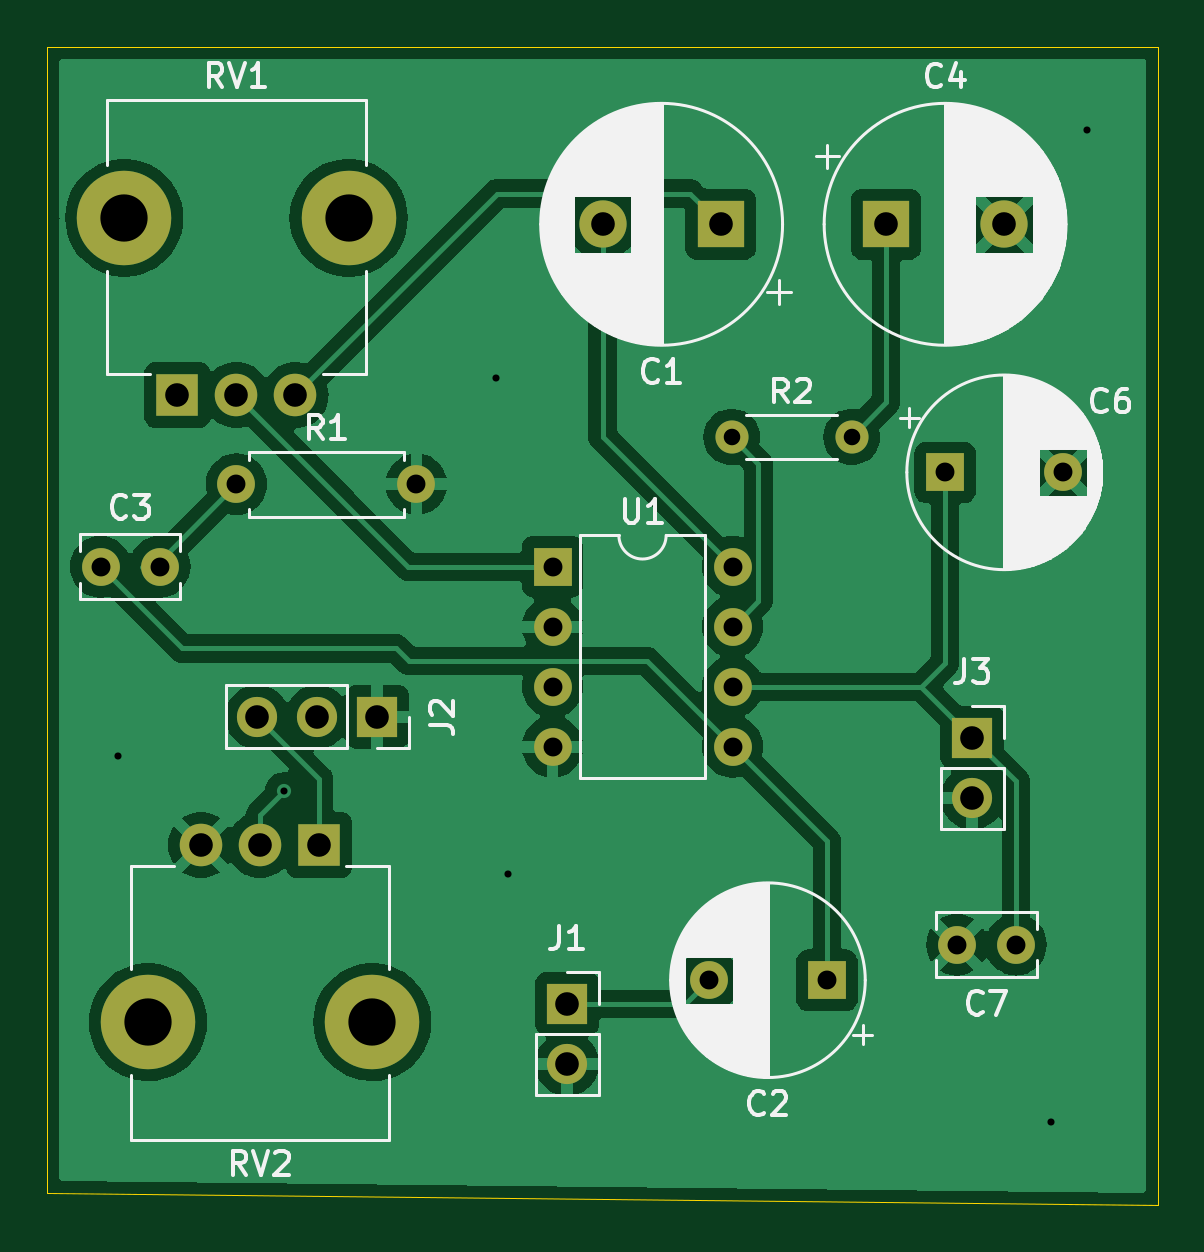
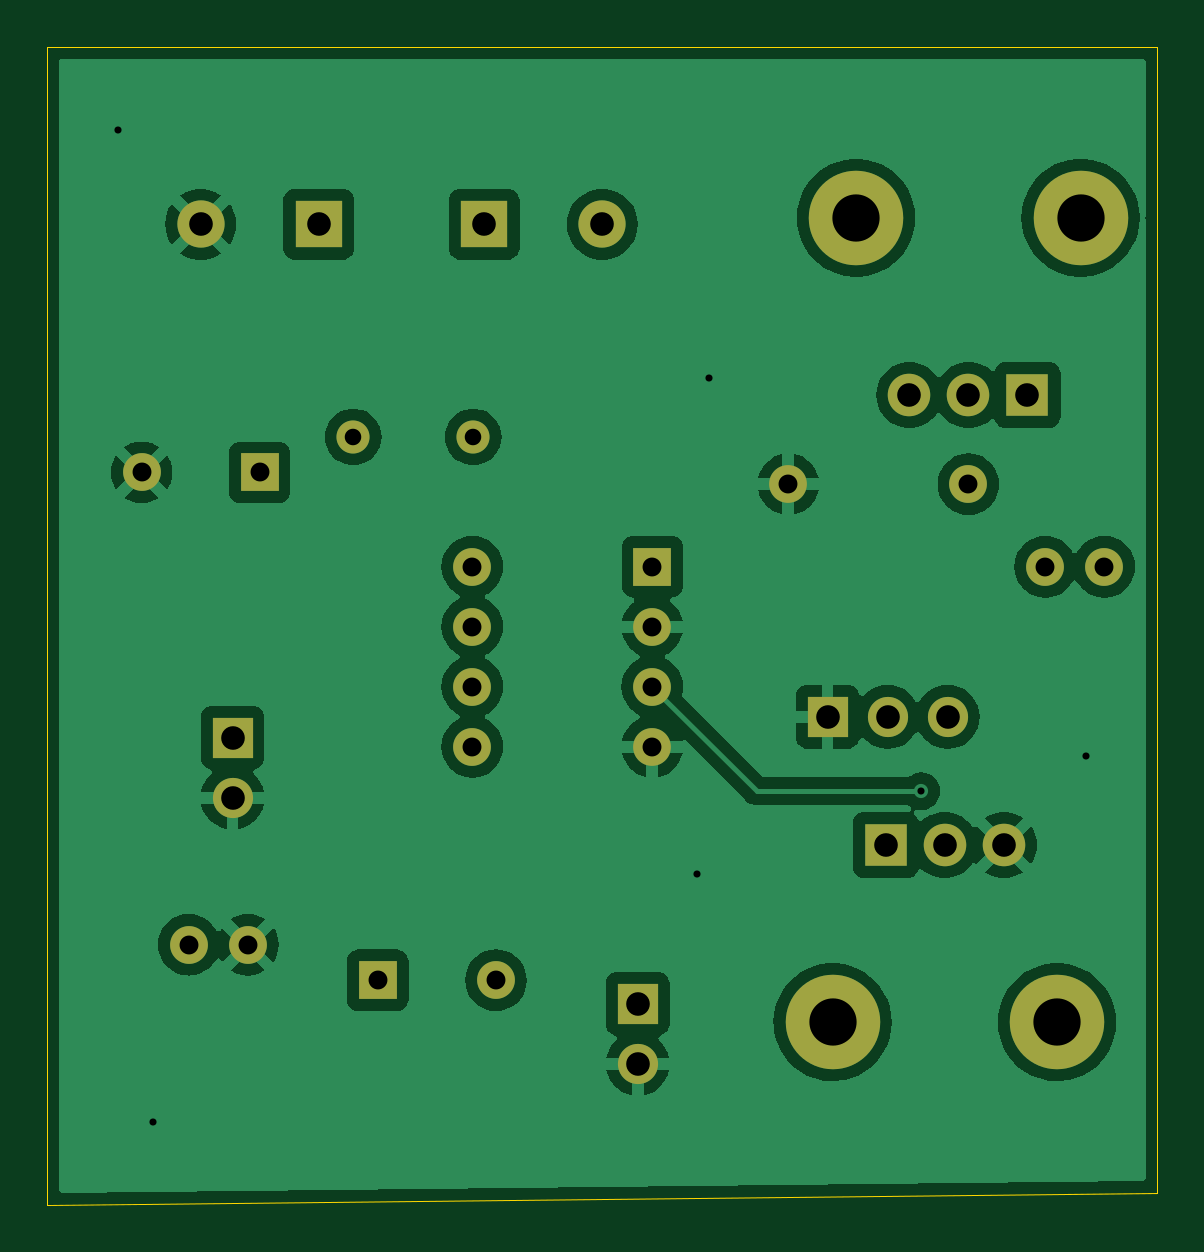
Circuit board: 11 layer files. Board 47.0 x 49.0 mm.
- bottom_copper: audio amplifier-B_Cu.gbl (71132 bytes)
- bottom_mask: audio amplifier-B_Mask.gbs (2164 bytes)
- paste: audio amplifier-B_Paste.gbp (458 bytes)
- bottom_silk: audio amplifier-B_Silkscreen.gbo (2174 bytes)
- outline: audio amplifier-Edge_Cuts.gm1 (688 bytes)
- top_copper: audio amplifier-F_Cu.gtl (73489 bytes)
- top_mask: audio amplifier-F_Mask.gts (2164 bytes)
- paste: audio amplifier-F_Paste.gtp (458 bytes)
- top_silk: audio amplifier-F_Silkscreen.gto (54990 bytes)
- drill: audio amplifier-NPTH.drl (269 bytes)
- drill: audio amplifier-PTH.drl (1221 bytes)

=== bottom_copper: audio amplifier-B_Cu.gbl (71132 bytes, source omitted) ===
=== bottom_mask: audio amplifier-B_Mask.gbs ===
%TF.GenerationSoftware,KiCad,Pcbnew,8.0.1*%
%TF.CreationDate,2024-10-27T16:15:39-04:00*%
%TF.ProjectId,audio amplifier,61756469-6f20-4616-9d70-6c6966696572,rev?*%
%TF.SameCoordinates,Original*%
%TF.FileFunction,Soldermask,Bot*%
%TF.FilePolarity,Negative*%
%FSLAX46Y46*%
G04 Gerber Fmt 4.6, Leading zero omitted, Abs format (unit mm)*
G04 Created by KiCad (PCBNEW 8.0.1) date 2024-10-27 16:15:39*
%MOMM*%
%LPD*%
G01*
G04 APERTURE LIST*
%ADD10R,1.600000X1.600000*%
%ADD11C,1.600000*%
%ADD12O,1.600000X1.600000*%
%ADD13R,1.700000X1.700000*%
%ADD14O,1.700000X1.700000*%
%ADD15O,4.000000X4.000000*%
%ADD16R,1.800000X1.800000*%
%ADD17C,1.800000*%
%ADD18C,1.400000*%
%ADD19O,1.400000X1.400000*%
%ADD20R,2.000000X2.000000*%
%ADD21C,2.000000*%
G04 APERTURE END LIST*
D10*
%TO.C,C6*%
X131500000Y-78500000D03*
D11*
X136500000Y-78500000D03*
%TD*%
D10*
%TO.C,U1*%
X114880000Y-82500000D03*
D12*
X114880000Y-85040000D03*
X114880000Y-87580000D03*
X114880000Y-90120000D03*
X122500000Y-90120000D03*
X122500000Y-87580000D03*
X122500000Y-85040000D03*
X122500000Y-82500000D03*
%TD*%
D11*
%TO.C,R1*%
X101500000Y-79000000D03*
D12*
X109120000Y-79000000D03*
%TD*%
D13*
%TO.C,J3*%
X132650000Y-89730000D03*
D14*
X132650000Y-92270000D03*
%TD*%
D11*
%TO.C,C3*%
X95750000Y-82500000D03*
X98250000Y-82500000D03*
%TD*%
D15*
%TO.C,RV1*%
X96750000Y-67725000D03*
X106250000Y-67725000D03*
D16*
X99000000Y-75225000D03*
D17*
X101500000Y-75225000D03*
X104000000Y-75225000D03*
%TD*%
D18*
%TO.C,R2*%
X122460000Y-77000000D03*
D19*
X127540000Y-77000000D03*
%TD*%
D20*
%TO.C,C4*%
X129000000Y-68000000D03*
D21*
X134000000Y-68000000D03*
%TD*%
D10*
%TO.C,C2*%
X126500000Y-100000000D03*
D11*
X121500000Y-100000000D03*
%TD*%
%TO.C,C7*%
X134500000Y-98500000D03*
X132000000Y-98500000D03*
%TD*%
D20*
%TO.C,C1*%
X122000000Y-68000000D03*
D21*
X117000000Y-68000000D03*
%TD*%
D13*
%TO.C,J2*%
X107460000Y-88850000D03*
D14*
X104920000Y-88850000D03*
X102380000Y-88850000D03*
%TD*%
D15*
%TO.C,RV2*%
X107250000Y-101775000D03*
X97750000Y-101775000D03*
D16*
X105000000Y-94275000D03*
D17*
X102500000Y-94275000D03*
X100000000Y-94275000D03*
%TD*%
D13*
%TO.C,J1*%
X115500000Y-101000000D03*
D14*
X115500000Y-103540000D03*
%TD*%
M02*

=== paste: audio amplifier-B_Paste.gbp ===
%TF.GenerationSoftware,KiCad,Pcbnew,8.0.1*%
%TF.CreationDate,2024-10-27T16:15:39-04:00*%
%TF.ProjectId,audio amplifier,61756469-6f20-4616-9d70-6c6966696572,rev?*%
%TF.SameCoordinates,Original*%
%TF.FileFunction,Paste,Bot*%
%TF.FilePolarity,Positive*%
%FSLAX46Y46*%
G04 Gerber Fmt 4.6, Leading zero omitted, Abs format (unit mm)*
G04 Created by KiCad (PCBNEW 8.0.1) date 2024-10-27 16:15:39*
%MOMM*%
%LPD*%
G01*
G04 APERTURE LIST*
G04 APERTURE END LIST*
M02*

=== bottom_silk: audio amplifier-B_Silkscreen.gbo ===
%TF.GenerationSoftware,KiCad,Pcbnew,8.0.1*%
%TF.CreationDate,2024-10-27T16:15:39-04:00*%
%TF.ProjectId,audio amplifier,61756469-6f20-4616-9d70-6c6966696572,rev?*%
%TF.SameCoordinates,Original*%
%TF.FileFunction,Legend,Bot*%
%TF.FilePolarity,Positive*%
%FSLAX46Y46*%
G04 Gerber Fmt 4.6, Leading zero omitted, Abs format (unit mm)*
G04 Created by KiCad (PCBNEW 8.0.1) date 2024-10-27 16:15:39*
%MOMM*%
%LPD*%
G01*
G04 APERTURE LIST*
%ADD10R,1.600000X1.600000*%
%ADD11C,1.600000*%
%ADD12O,1.600000X1.600000*%
%ADD13R,1.700000X1.700000*%
%ADD14O,1.700000X1.700000*%
%ADD15O,4.000000X4.000000*%
%ADD16R,1.800000X1.800000*%
%ADD17C,1.800000*%
%ADD18C,1.400000*%
%ADD19O,1.400000X1.400000*%
%ADD20R,2.000000X2.000000*%
%ADD21C,2.000000*%
G04 APERTURE END LIST*
%LPC*%
D10*
%TO.C,C6*%
X131500000Y-78500000D03*
D11*
X136500000Y-78500000D03*
%TD*%
D10*
%TO.C,U1*%
X114880000Y-82500000D03*
D12*
X114880000Y-85040000D03*
X114880000Y-87580000D03*
X114880000Y-90120000D03*
X122500000Y-90120000D03*
X122500000Y-87580000D03*
X122500000Y-85040000D03*
X122500000Y-82500000D03*
%TD*%
D11*
%TO.C,R1*%
X101500000Y-79000000D03*
D12*
X109120000Y-79000000D03*
%TD*%
D13*
%TO.C,J3*%
X132650000Y-89730000D03*
D14*
X132650000Y-92270000D03*
%TD*%
D11*
%TO.C,C3*%
X95750000Y-82500000D03*
X98250000Y-82500000D03*
%TD*%
D15*
%TO.C,RV1*%
X96750000Y-67725000D03*
X106250000Y-67725000D03*
D16*
X99000000Y-75225000D03*
D17*
X101500000Y-75225000D03*
X104000000Y-75225000D03*
%TD*%
D18*
%TO.C,R2*%
X122460000Y-77000000D03*
D19*
X127540000Y-77000000D03*
%TD*%
D20*
%TO.C,C4*%
X129000000Y-68000000D03*
D21*
X134000000Y-68000000D03*
%TD*%
D10*
%TO.C,C2*%
X126500000Y-100000000D03*
D11*
X121500000Y-100000000D03*
%TD*%
%TO.C,C7*%
X134500000Y-98500000D03*
X132000000Y-98500000D03*
%TD*%
D20*
%TO.C,C1*%
X122000000Y-68000000D03*
D21*
X117000000Y-68000000D03*
%TD*%
D13*
%TO.C,J2*%
X107460000Y-88850000D03*
D14*
X104920000Y-88850000D03*
X102380000Y-88850000D03*
%TD*%
D15*
%TO.C,RV2*%
X107250000Y-101775000D03*
X97750000Y-101775000D03*
D16*
X105000000Y-94275000D03*
D17*
X102500000Y-94275000D03*
X100000000Y-94275000D03*
%TD*%
D13*
%TO.C,J1*%
X115500000Y-101000000D03*
D14*
X115500000Y-103540000D03*
%TD*%
%LPD*%
M02*

=== outline: audio amplifier-Edge_Cuts.gm1 ===
%TF.GenerationSoftware,KiCad,Pcbnew,8.0.1*%
%TF.CreationDate,2024-10-27T16:15:39-04:00*%
%TF.ProjectId,audio amplifier,61756469-6f20-4616-9d70-6c6966696572,rev?*%
%TF.SameCoordinates,Original*%
%TF.FileFunction,Profile,NP*%
%FSLAX46Y46*%
G04 Gerber Fmt 4.6, Leading zero omitted, Abs format (unit mm)*
G04 Created by KiCad (PCBNEW 8.0.1) date 2024-10-27 16:15:39*
%MOMM*%
%LPD*%
G01*
G04 APERTURE LIST*
%TA.AperFunction,Profile*%
%ADD10C,0.050000*%
%TD*%
G04 APERTURE END LIST*
D10*
X93500000Y-60500000D02*
X140500000Y-60500000D01*
X93500000Y-109000000D02*
X140500000Y-109500000D01*
X140500000Y-60500000D02*
X140500000Y-109500000D01*
X93500000Y-60500000D02*
X93500000Y-109000000D01*
M02*

=== top_copper: audio amplifier-F_Cu.gtl (73489 bytes, source omitted) ===
=== top_mask: audio amplifier-F_Mask.gts ===
%TF.GenerationSoftware,KiCad,Pcbnew,8.0.1*%
%TF.CreationDate,2024-10-27T16:15:39-04:00*%
%TF.ProjectId,audio amplifier,61756469-6f20-4616-9d70-6c6966696572,rev?*%
%TF.SameCoordinates,Original*%
%TF.FileFunction,Soldermask,Top*%
%TF.FilePolarity,Negative*%
%FSLAX46Y46*%
G04 Gerber Fmt 4.6, Leading zero omitted, Abs format (unit mm)*
G04 Created by KiCad (PCBNEW 8.0.1) date 2024-10-27 16:15:39*
%MOMM*%
%LPD*%
G01*
G04 APERTURE LIST*
%ADD10R,1.600000X1.600000*%
%ADD11C,1.600000*%
%ADD12O,1.600000X1.600000*%
%ADD13R,1.700000X1.700000*%
%ADD14O,1.700000X1.700000*%
%ADD15O,4.000000X4.000000*%
%ADD16R,1.800000X1.800000*%
%ADD17C,1.800000*%
%ADD18C,1.400000*%
%ADD19O,1.400000X1.400000*%
%ADD20R,2.000000X2.000000*%
%ADD21C,2.000000*%
G04 APERTURE END LIST*
D10*
%TO.C,C6*%
X131500000Y-78500000D03*
D11*
X136500000Y-78500000D03*
%TD*%
D10*
%TO.C,U1*%
X114880000Y-82500000D03*
D12*
X114880000Y-85040000D03*
X114880000Y-87580000D03*
X114880000Y-90120000D03*
X122500000Y-90120000D03*
X122500000Y-87580000D03*
X122500000Y-85040000D03*
X122500000Y-82500000D03*
%TD*%
D11*
%TO.C,R1*%
X101500000Y-79000000D03*
D12*
X109120000Y-79000000D03*
%TD*%
D13*
%TO.C,J3*%
X132650000Y-89730000D03*
D14*
X132650000Y-92270000D03*
%TD*%
D11*
%TO.C,C3*%
X95750000Y-82500000D03*
X98250000Y-82500000D03*
%TD*%
D15*
%TO.C,RV1*%
X96750000Y-67725000D03*
X106250000Y-67725000D03*
D16*
X99000000Y-75225000D03*
D17*
X101500000Y-75225000D03*
X104000000Y-75225000D03*
%TD*%
D18*
%TO.C,R2*%
X122460000Y-77000000D03*
D19*
X127540000Y-77000000D03*
%TD*%
D20*
%TO.C,C4*%
X129000000Y-68000000D03*
D21*
X134000000Y-68000000D03*
%TD*%
D10*
%TO.C,C2*%
X126500000Y-100000000D03*
D11*
X121500000Y-100000000D03*
%TD*%
%TO.C,C7*%
X134500000Y-98500000D03*
X132000000Y-98500000D03*
%TD*%
D20*
%TO.C,C1*%
X122000000Y-68000000D03*
D21*
X117000000Y-68000000D03*
%TD*%
D13*
%TO.C,J2*%
X107460000Y-88850000D03*
D14*
X104920000Y-88850000D03*
X102380000Y-88850000D03*
%TD*%
D15*
%TO.C,RV2*%
X107250000Y-101775000D03*
X97750000Y-101775000D03*
D16*
X105000000Y-94275000D03*
D17*
X102500000Y-94275000D03*
X100000000Y-94275000D03*
%TD*%
D13*
%TO.C,J1*%
X115500000Y-101000000D03*
D14*
X115500000Y-103540000D03*
%TD*%
M02*

=== paste: audio amplifier-F_Paste.gtp ===
%TF.GenerationSoftware,KiCad,Pcbnew,8.0.1*%
%TF.CreationDate,2024-10-27T16:15:39-04:00*%
%TF.ProjectId,audio amplifier,61756469-6f20-4616-9d70-6c6966696572,rev?*%
%TF.SameCoordinates,Original*%
%TF.FileFunction,Paste,Top*%
%TF.FilePolarity,Positive*%
%FSLAX46Y46*%
G04 Gerber Fmt 4.6, Leading zero omitted, Abs format (unit mm)*
G04 Created by KiCad (PCBNEW 8.0.1) date 2024-10-27 16:15:39*
%MOMM*%
%LPD*%
G01*
G04 APERTURE LIST*
G04 APERTURE END LIST*
M02*

=== top_silk: audio amplifier-F_Silkscreen.gto (54990 bytes, source omitted) ===
=== drill: audio amplifier-NPTH.drl ===
M48
; DRILL file {KiCad 8.0.1} date 2024-10-27T16:15:45-0400
; FORMAT={-:-/ absolute / metric / decimal}
; #@! TF.CreationDate,2024-10-27T16:15:45-04:00
; #@! TF.GenerationSoftware,Kicad,Pcbnew,8.0.1
; #@! TF.FileFunction,NonPlated,1,2,NPTH
FMAT,2
METRIC
%
G90
G05
M30

=== drill: audio amplifier-PTH.drl ===
M48
; DRILL file {KiCad 8.0.1} date 2024-10-27T16:15:45-0400
; FORMAT={-:-/ absolute / metric / decimal}
; #@! TF.CreationDate,2024-10-27T16:15:45-04:00
; #@! TF.GenerationSoftware,Kicad,Pcbnew,8.0.1
; #@! TF.FileFunction,Plated,1,2,PTH
FMAT,2
METRIC
; #@! TA.AperFunction,Plated,PTH,ViaDrill
T1C0.300
; #@! TA.AperFunction,Plated,PTH,ComponentDrill
T2C0.700
; #@! TA.AperFunction,Plated,PTH,ComponentDrill
T3C0.800
; #@! TA.AperFunction,Plated,PTH,ComponentDrill
T4C1.000
; #@! TA.AperFunction,Plated,PTH,ComponentDrill
T5C2.000
%
G90
G05
T1
X96.5Y-90.5
X103.5Y-92.0
X112.5Y-74.5
X113.0Y-95.5
X136.0Y-106.0
X137.5Y-64.0
T2
X122.46Y-77.0
X127.54Y-77.0
T3
X95.75Y-82.5
X98.25Y-82.5
X101.5Y-79.0
X109.12Y-79.0
X114.88Y-82.5
X114.88Y-85.04
X114.88Y-87.58
X114.88Y-90.12
X121.5Y-100.0
X122.5Y-82.5
X122.5Y-85.04
X122.5Y-87.58
X122.5Y-90.12
X126.5Y-100.0
X131.5Y-78.5
X132.0Y-98.5
X134.5Y-98.5
X136.5Y-78.5
T4
X99.0Y-75.225
X100.0Y-94.275
X101.5Y-75.225
X102.38Y-88.85
X102.5Y-94.275
X104.0Y-75.225
X104.92Y-88.85
X105.0Y-94.275
X107.46Y-88.85
X115.5Y-101.0
X115.5Y-103.54
X117.0Y-68.0
X122.0Y-68.0
X129.0Y-68.0
X132.65Y-89.73
X132.65Y-92.27
X134.0Y-68.0
T5
X96.75Y-67.725
X97.75Y-101.775
X106.25Y-67.725
X107.25Y-101.775
M30

